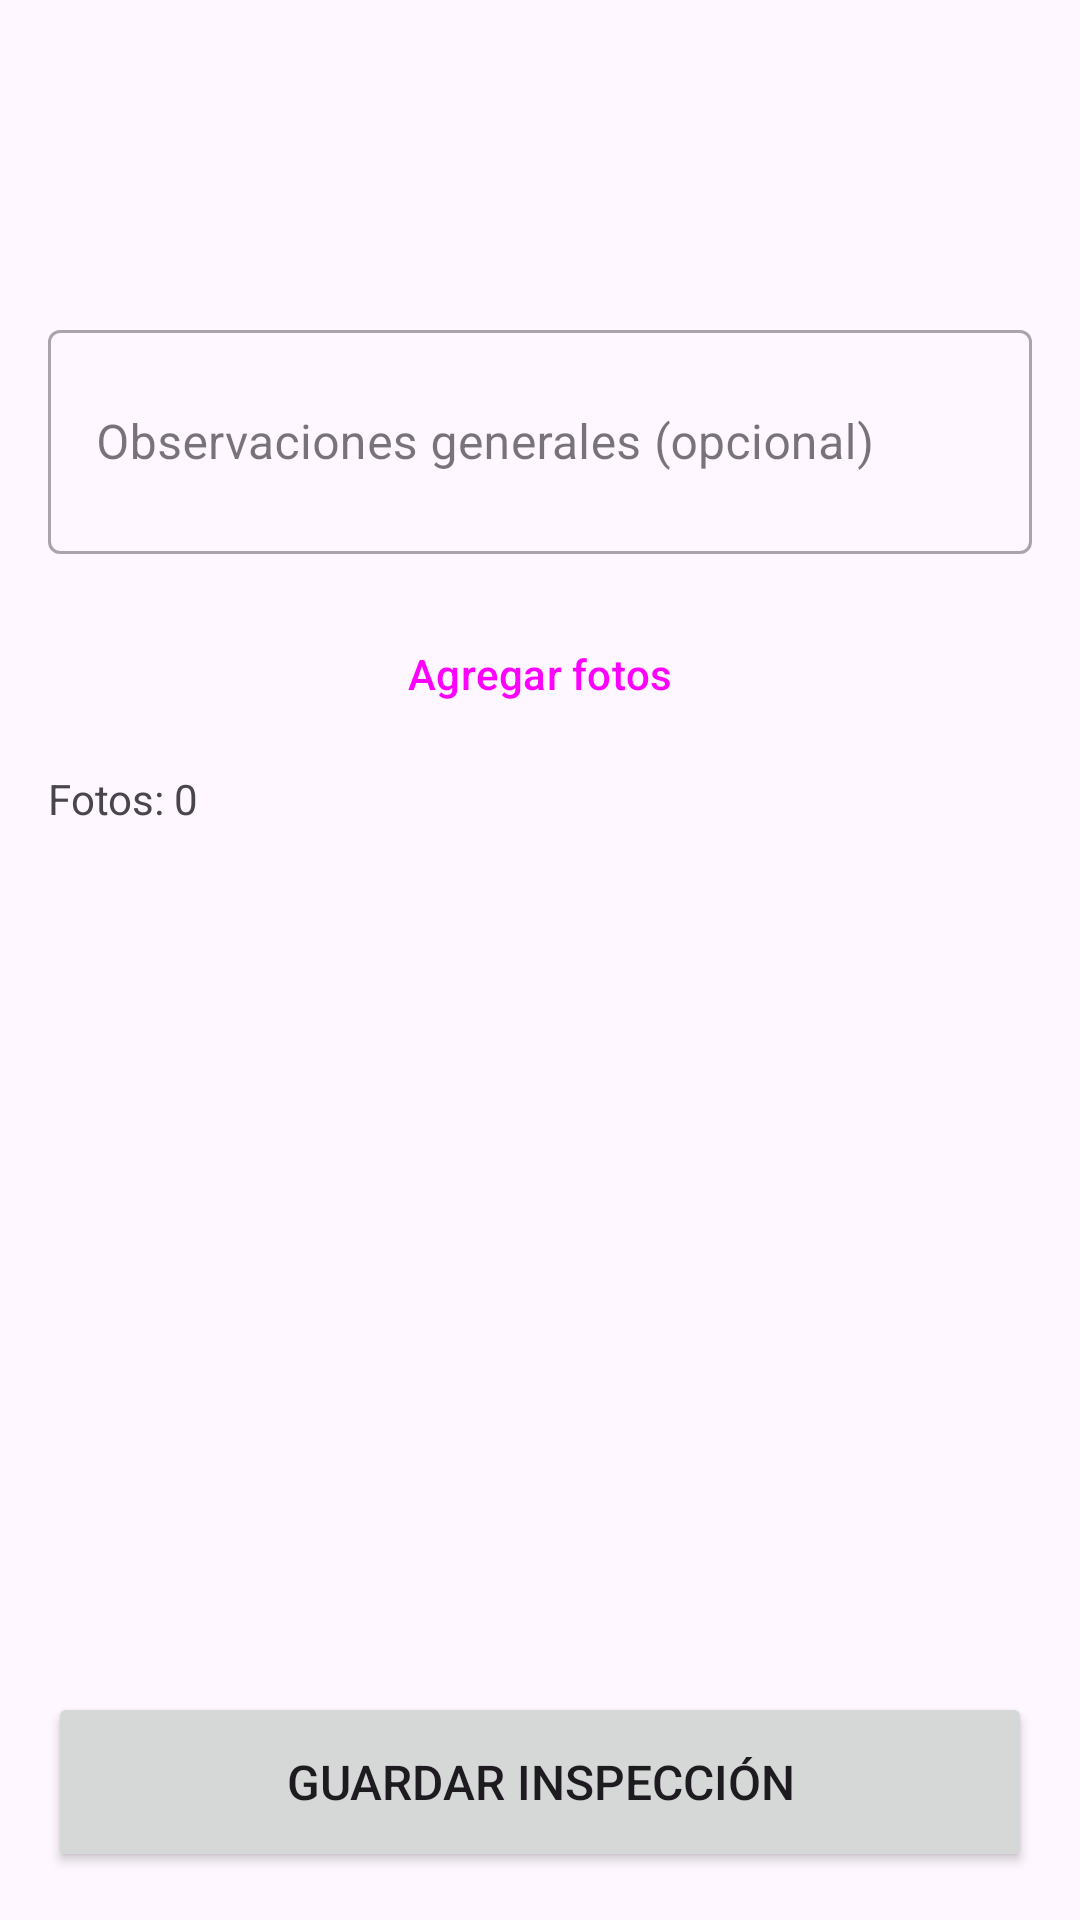

Produce the Android XML layout that renders to this screen, including the resource entries it uses.
<!-- AndroidManifest.xml: application theme Theme.TecnomantApp -->
<!-- res/layout/activity_inspeccion.xml -->
<?xml version="1.0" encoding="utf-8"?>
<androidx.constraintlayout.widget.ConstraintLayout
    xmlns:android="http://schemas.android.com/apk/res/android"
    xmlns:app="http://schemas.android.com/apk/res-auto"
    xmlns:tools="http://schemas.android.com/tools"
    android:layout_width="match_parent"
    android:layout_height="match_parent"
    android:padding="16dp"
    tools:context=".InspeccionActivity">

    <TextView
        android:id="@+id/tvTitulo"
        android:layout_width="0dp"
        android:layout_height="wrap_content"
        android:textSize="20sp"
        android:textStyle="bold"
        app:layout_constraintEnd_toEndOf="parent"
        app:layout_constraintStart_toStartOf="parent"
        app:layout_constraintTop_toTopOf="parent"
        tools:text="Inspección: ASC-001" />

    <TextView
        android:id="@+id/tvEquipo"
        android:layout_width="0dp"
        android:layout_height="wrap_content"
        android:layout_marginTop="8dp"
        android:textSize="16sp"
        app:layout_constraintEnd_toEndOf="parent"
        app:layout_constraintStart_toStartOf="parent"
        app:layout_constraintTop_toBottomOf="@id/tvTitulo"
        tools:text="Ascensor · Edificio Residencial Los Álamos" />

    
    <androidx.core.widget.NestedScrollView
        android:id="@+id/svFormulario"
        android:layout_width="0dp"
        android:layout_height="0dp"
        android:layout_marginTop="16dp"
        android:layout_marginBottom="16dp"
        app:layout_constraintBottom_toTopOf="@id/btnGuardar"
        app:layout_constraintEnd_toEndOf="parent"
        app:layout_constraintStart_toStartOf="parent"
        app:layout_constraintTop_toBottomOf="@id/tvEquipo">

        <androidx.constraintlayout.widget.ConstraintLayout
            android:layout_width="match_parent"
            android:layout_height="wrap_content">

            <androidx.recyclerview.widget.RecyclerView
                android:id="@+id/rvChecklist"
                android:layout_width="0dp"
                android:layout_height="wrap_content"
                android:nestedScrollingEnabled="false"
                app:layout_constraintEnd_toEndOf="parent"
                app:layout_constraintStart_toStartOf="parent"
                app:layout_constraintTop_toTopOf="parent" />

            <com.google.android.material.textfield.TextInputLayout
                android:id="@+id/tilObservaciones"
                style="@style/Widget.MaterialComponents.TextInputLayout.OutlinedBox"
                android:layout_width="0dp"
                android:layout_height="wrap_content"
                android:layout_marginTop="16dp"
                android:hint="Observaciones generales (opcional)"
                app:layout_constraintEnd_toEndOf="parent"
                app:layout_constraintStart_toStartOf="parent"
                app:layout_constraintTop_toBottomOf="@id/rvChecklist">

                <com.google.android.material.textfield.TextInputEditText
                    android:id="@+id/etObservaciones"
                    android:layout_width="match_parent"
                    android:layout_height="wrap_content"
                    android:inputType="textMultiLine|textCapSentences"
                    android:minLines="2" />
            </com.google.android.material.textfield.TextInputLayout>

            <Button
                android:id="@+id/btnAgregarFotos"
                style="@style/Widget.Material3.Button.OutlinedButton"
                android:layout_width="0dp"
                android:layout_height="wrap_content"
                android:layout_marginTop="16dp"
                android:text="Agregar fotos"
                app:layout_constraintEnd_toEndOf="parent"
                app:layout_constraintStart_toStartOf="parent"
                app:layout_constraintTop_toBottomOf="@id/tilObservaciones" />

            <TextView
                android:id="@+id/tvFotos"
                android:layout_width="0dp"
                android:layout_height="wrap_content"
                android:layout_marginTop="8dp"
                android:text="Fotos: 0"
                android:textSize="14sp"
                app:layout_constraintBottom_toBottomOf="parent"
                app:layout_constraintEnd_toEndOf="parent"
                app:layout_constraintStart_toStartOf="parent"
                app:layout_constraintTop_toBottomOf="@id/btnAgregarFotos" />

        </androidx.constraintlayout.widget.ConstraintLayout>
    </androidx.core.widget.NestedScrollView>

    <Button
        android:id="@+id/btnGuardar"
        android:layout_width="0dp"
        android:layout_height="60dp"
        android:text="Guardar inspección"
        android:textSize="16sp"
        app:layout_constraintBottom_toBottomOf="parent"
        app:layout_constraintEnd_toEndOf="parent"
        app:layout_constraintStart_toStartOf="parent" />

</androidx.constraintlayout.widget.ConstraintLayout>
<!-- resources referenced by this layout -->
<resources>
  <style name="Theme.TecnomantApp" parent="Base.Theme.TecnomantApp" />
  <style name="Base.Theme.TecnomantApp" parent="Theme.Material3.DayNight.NoActionBar">
          
          <item name="colorPrimary">@color/color_principal</item>
          <item name="colorOnPrimary">@color/white</item>
      </style>
  <color name="color_principal">#2f5d8a</color>
  <color name="white">#FFFFFFFF</color>
</resources>
